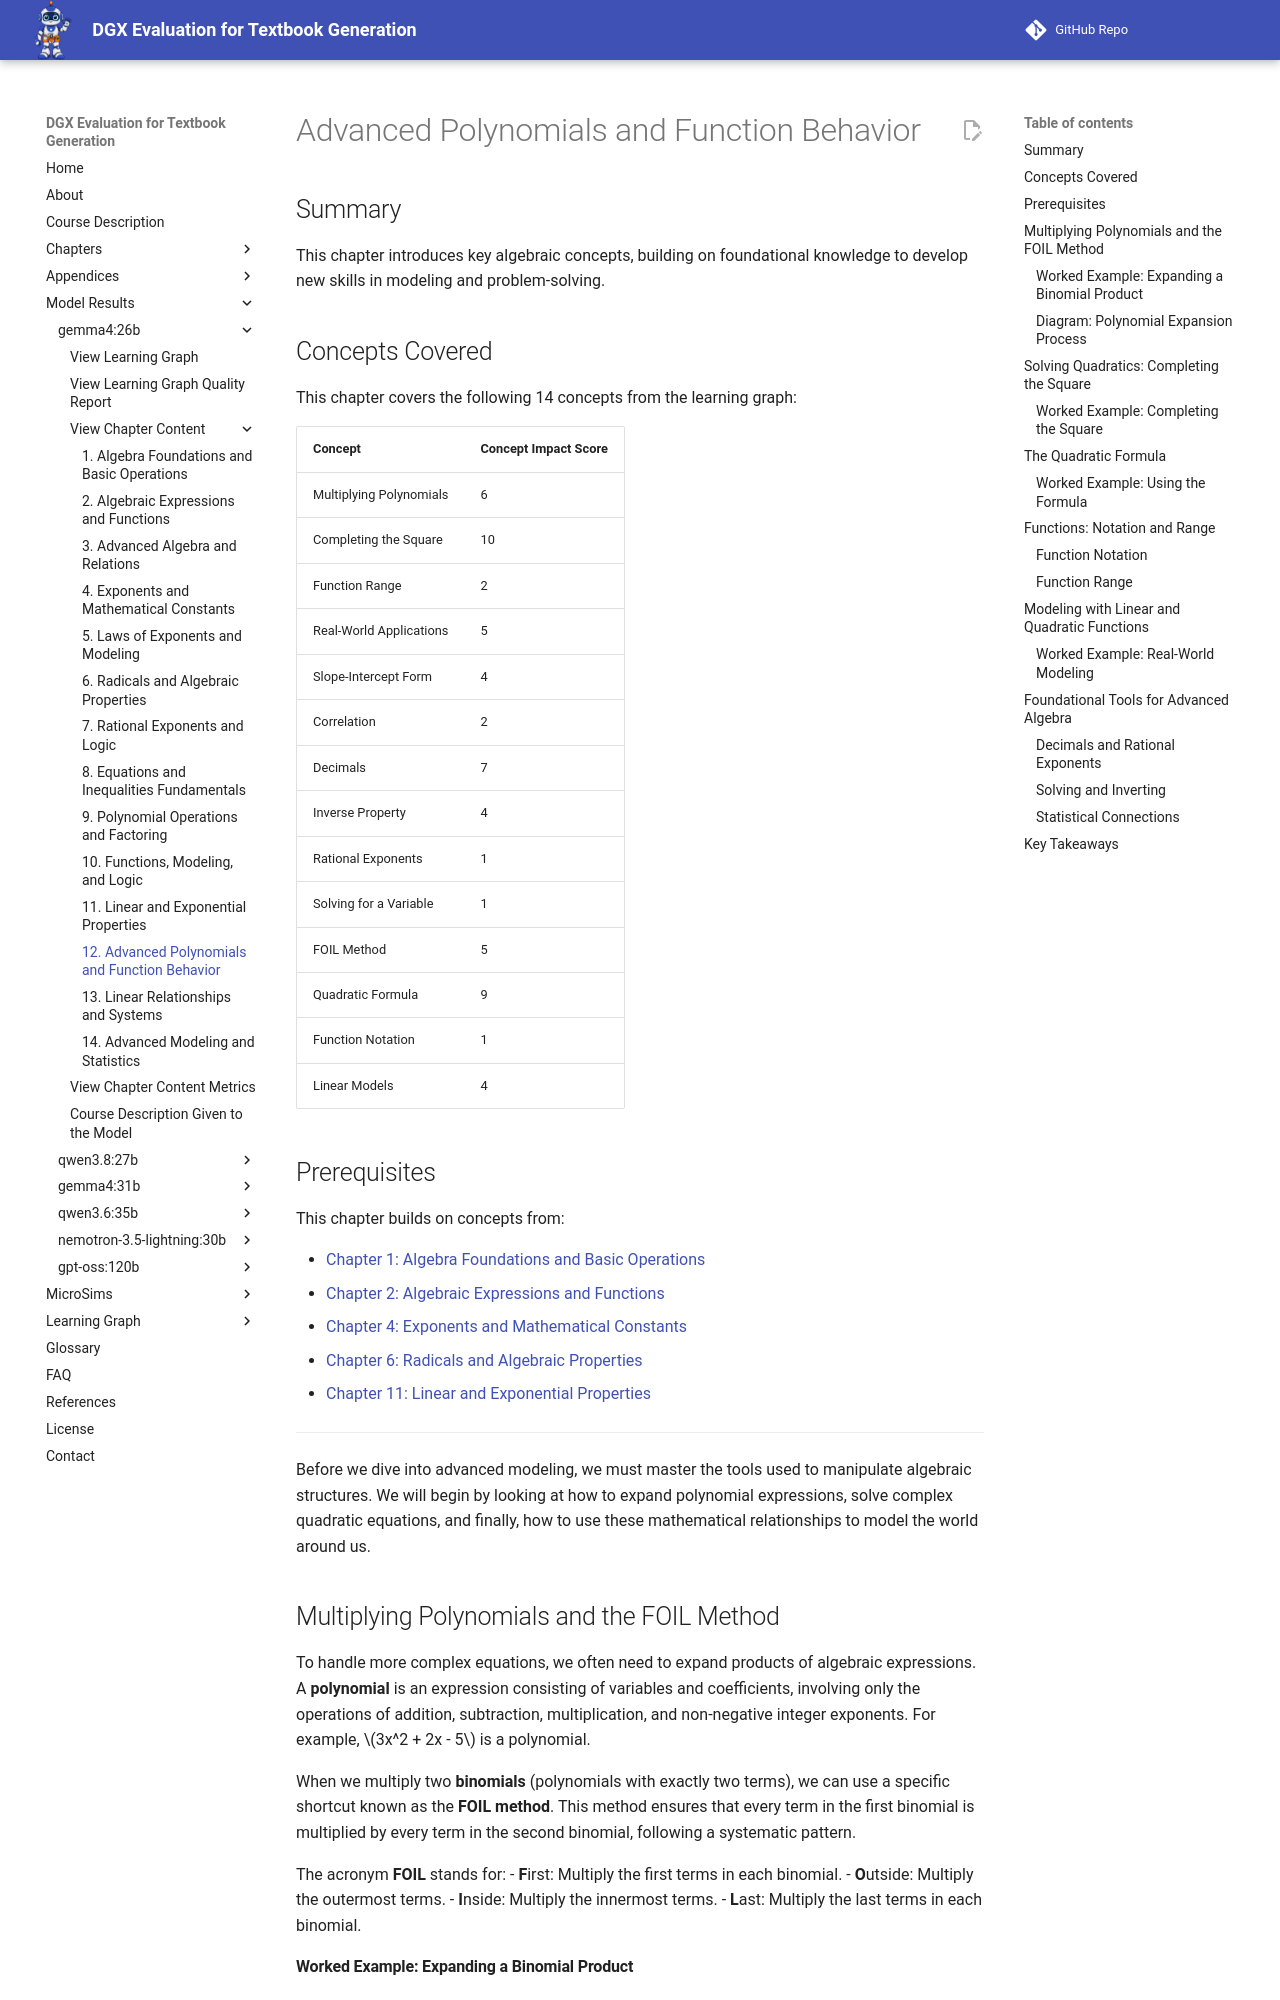

repository: dmccreary/dgx-eval · page: models/gemma4-26b/chapters/12-advanced-polynomials-and-function-behavior/index.html · generator: mkdocs

---
title: "Advanced Polynomials and Function Behavior"
description: "Exploring advanced polynomial operations, quadratic methods, and function modeling."
generated_by: claude skill chapter-content-generator
date: "2026-10-10 12:00:00"
version: 1.11
---

# Advanced Polynomials and Function Behavior

## Summary

This chapter introduces key algebraic concepts, building on foundational knowledge to develop new skills in modeling and problem-solving.

## Concepts Covered

This chapter covers the following 14 concepts from the learning graph:

| Concept | Concept Impact Score |
|---------|-----------------------|
| Multiplying Polynomials | 6 |
| Completing the Square | 10 |
| Function Range | 2 |
| Real-World Applications | 5 |
| Slope-Intercept Form | 4 |
| Correlation | 2 |
| Decimals | 7 |
| Inverse Property | 4 |
| Rational Exponents | 1 |
| Solving for a Variable | 1 |
| FOIL Method | 5 |
| Quadratic Formula | 9 |
| Function Notation | 1 |
| Linear Models | 4 |

## Prerequisites

This chapter builds on concepts from:

- [Chapter 1: Algebra Foundations and Basic Operations](../01-algebra-foundations-and-basic-operations/index.md)
- [Chapter 2: Algebraic Expressions and Functions](../02-algebraic-expressions-and-functions/index.md)
- [Chapter 4: Exponents and Mathematical Constants](../04-exponents-and-mathematical-constants/index.md)
- [Chapter 6: Radicals and Algebraic Properties](../06-radicals-and-algebraic-properties/index.md)
- [Chapter 11: Linear and Exponential Properties](../11-linear-and-exponential-properties/index.md)

---

Before we dive into advanced modeling, we must master the tools used to manipulate algebraic structures. We will begin by looking at how to expand polynomial expressions, solve complex quadratic equations, and finally, how to use these mathematical relationships to model the world around us.

## Multiplying Polynomials and the FOIL Method

To handle more complex equations, we often need to expand products of algebraic expressions. A **polynomial** is an expression consisting of variables and coefficients, involving only the operations of addition, subtraction, multiplication, and non-negative integer exponents. For example, \(3x^2 + 2x - 5\) is a polynomial.

When we multiply two **binomials** (polynomials with exactly two terms), we can use a specific shortcut known as the **FOIL method**. This method ensures that every term in the first binomial is multiplied by every term in the second binomial, following a systematic pattern.

The acronym **FOIL** stands for:
- **F**irst: Multiply the first terms in each binomial.
- **O**utside: Multiply the outermost terms.
- **I**nside: Multiply the innermost terms.
- **L**ast: Multiply the last terms in each binomial.

#### Worked Example: Expanding a Binomial Product

Let's use the FOIL method to expand the expression \((x + 3)(x + 2)\).

1. **First:** Multiply the first terms: \(x \cdot x = x^2\).
2. **Outside:** Multiply the outermost terms: \(x \cdot 2 = 2x\).
3. **Inside:** Multiply the innermost terms: \(3 \cdot x = 3x\).
4. **Last:** Multiply the last terms: \(3 \cdot 2 = 6\).

Now, we combine the results:
\[x^2 + 2x + 3x + 6\]

Finally, we combine the **like terms** (\(2x\) and \(3x\)) to simplify the expression:
\[x^2 + 5x + 6\]
